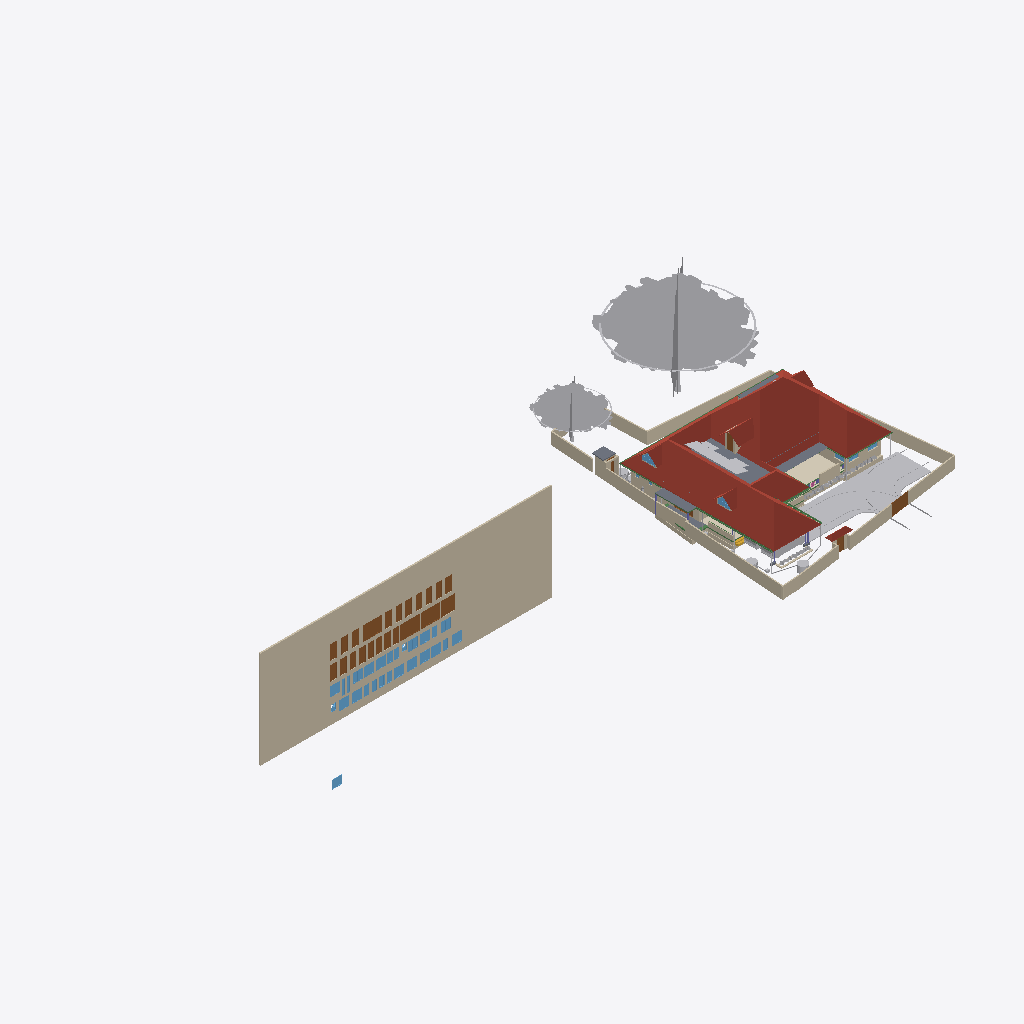
Isometric view of an IFC building model (IFC-SPF (STEP), schema IFC4X3, length unit metre), seen from the south-west, elements coloured by IFC class (only those large enough to see are counted): 39 walls (beige), 32 windows (light blue), 28 doors (brown), 20 other elements (light grey), 7 beams (green), 6 roofs (red-brown), 6 slabs (grey), 1 covering (cream), 1 stair flight (yellow).
Extent 101.4 m × 45.0 m × 24.6 m (x, y, z). Storeys (10): Footing at -0.87 m; 00 at 0.00 m; Verandah at 0.00 m; Plumbing at 0.00 m; Electrical at 0.00 m; GF at 0.45 m; GFLintel at 2.55 m; FF at 3.45 m; schedule at 5.00 m; FFtop at 5.70 m. Elements (1151): 279 IfcWall, 250 IfcBeam, 84 IfcPipeSegment, 63 IfcFurniture, 53 IfcWindow, 50 IfcDoor, 50 IfcReinforcingBar, 48 IfcCovering, 44 IfcColumn, 29 IfcGeographicElement, 23 IfcDistributionChamberElement, 23 IfcLightFixture.

HEADER;
FILE_DESCRIPTION(('ViewDefinition[DesignTransferView]'),'2;1');
FILE_NAME('Sreekesh.ifc','2026-04-21T13:15:31+05:30',(),(),'IfcOpenShell 0.8.5','Bonsai 0.8.5','Nobody');
FILE_SCHEMA(('IFC4X3'));
ENDSEC;
DATA;
#1=IFCPROJECT('0aPvmvJuf5owphcfiKWAsN',$,'My Project',$,$,$,$,(#14,#26),#9);
#30=IFCSITE('3jTVXq97zE2OZTfzZH9iYT',$,'My Site',$,$,#53,$,$,$,$,$,$,$,$);
#211744=IFCSITE('2pH2ecD1v9bgK8psTEcl$_',$,'Site',$,$,#211760,#211754,$,$,(8,52,49,300000),(76,38,36,300000),$,$,$);
#36=IFCBUILDING('3Bt1MypEf4fuqFfshm9kTs',$,'My Building',$,$,#59,$,$,$,$,$,$);
#333137=IFCBUILDING('2u05Cn$TD6OPdaLJzvNsxO',$,'GFWall',$,$,#333157,$,$,$,$,$,$);
#339211=IFCBUILDING('002Xt49mzDahM74jmffgUi',$,'GF-P',$,$,#339231,$,$,$,$,$,$);
#42=IFCBUILDINGSTOREY('3Yt8GBe1vE1Byt_$JKaQnQ',$,'GF',$,$,#7313,$,$,$,$);
#8023=IFCBUILDINGSTOREY('3LNq90aff4Xhn4xfthWyFx',$,'00',$,$,#8039,$,$,$,$);
#71986=IFCBUILDINGSTOREY('1ZF$IMkzjA5efl8XVVA8ry',$,'FFtop',$,$,#72046,$,$,$,$);
#72129=IFCBUILDINGSTOREY('1Nt2vvvNTB5u0X$NIke4ti',$,'GFLintel',$,$,#280967,$,$,$,$);
#83382=IFCBUILDINGSTOREY('2do7yjy$r1eOSN7_GxsK9f',$,'FF',$,$,#83409,$,$,$,$);
#301077=IFCBUILDINGSTOREY('1n3LFyF6X708Cvo1r86gbR',$,'Footing',$,$,#301097,$,$,$,$);
#360055=IFCBUILDINGSTOREY('2kU8qRmBnF7foRmD37T33I',$,'Verandah',$,$,#360071,$,$,$,$);
#367233=IFCBUILDINGSTOREY('3r39yX7tr10xAjP1zlM9FN',$,'Plumbing',$,$,#367249,$,$,$,$);
#436766=IFCBUILDINGSTOREY('2CUKbd$of0Yx1yz6tYDaJY',$,'schedule',$,$,#436793,$,$,$,$);
#442969=IFCBUILDINGSTOREY('0sffW$JV12jOzJZIPBAWvQ',$,'Electrical',$,$,#442985,$,$,$,$);
#436236=IFCWALL('0fO5bxiLf2rPrmsDIadgTP',$,'Wall',$,$,#436798,#436242,$,$);
#389380=IFCROOF('2YQzS8qNnFqRTnIlyQr$6O',$,'Roof',$,$,#389458,#389379,$,.HIP_ROOF.);
#158109=IFCGEOGRAPHICELEMENT('1ICn9VC11DLu$jSeyjW6na',$,'GeographicElement',$,$,#159277,#158141,$,$);
#363541=IFCCOURSE('0hYJyXEsXANxqeScN2ddTn',$,'Course',$,$,#364727,#363556,$,$);
#158156=IFCGEOGRAPHICELEMENT('2JlHSkVhjCZPlJyc1W8A6K',$,'GeographicElement',$,$,#159282,#158188,$,$);
#285749=IFCWALL('23M4dZECv7RPP4RWKkyrhY',$,'Wall.082',$,$,#435018,#285760,$,$);
#65997=IFCWALL('1DC2$ngnnDR8Q9h6mAR0js',$,'Wall',$,$,#345521,#66003,$,$);
#222195=IFCWALL('2ixJvC9dH599amejUM2w6G',$,'Wall',$,$,#293165,#222215,$,$);
#66022=IFCWALL('2FUeR5sFb9uwjJGdeVWABU',$,'Wall',$,$,#431152,#66028,$,$);
#345031=IFCCOVERING('3RPlCoLTXEkg2LQ5VmhLHT',$,'Covering',$,$,#361378,#345042,$,$);
#226167=IFCWALL('1JVywoPUH41xuuLQv_Mf23',$,'Wall.082',$,$,#434788,#226178,$,$);
#5763=IFCSLAB('2k1_QIQ_vEheGYBKPFgtqG',$,'Slab',$,$,#339798,#5774,$,$);
#65878=IFCWALL('1RxXXtAKb3$uqm3spal5Ab',$,'Wall.049',$,$,#434824,#65884,$,$);
#110356=IFCWALL('3Jc2L501zCIf2lBfrewdbK',$,'Wall',$,$,#434868,#110367,$,$);
#345472=IFCWALL('0yhntx_XHBtOwqFxJIUy0e',$,'Wall.082',$,$,#345566,#345483,$,$);
#219358=IFCROOF('2NvTBbesP9PgYEhMlxRBaG',$,'Roof',$,$,#219414,#219392,$,.GABLE_ROOF.);
#106476=IFCSLAB('3SWoLdiHLDExF96lrfPbJY',$,'Slab',$,$,#280977,#106487,$,$);
#285691=IFCWALL('3FXX66X1H7gQUhINB1ZqHj',$,'Wall.082',$,$,#434912,#285702,$,$);
#2872=IFCWALL('0VICnwrYLCM9IhHcjSiD9g',$,'Wall',$,$,#333268,#2879,$,$);
#106448=IFCSLAB('1GhnzeWbD1FR$mVw6S$mla',$,'Slab',$,$,#280972,#106464,$,$);
#470777=IFCDOOR('0t87$1_hz87gsqjjPaod5f',$,'Door',$,$,#471132,#474671,'20',2.09999990463257,1.20000004768372,$,$,$);
#470811=IFCDOOR('2sEs1R1lb5Jhf2YwHu_NhE',$,'Door',$,$,#471147,#474708,'21',2.09999990463257,1.20000004768372,$,$,$);
#437505=IFCDOOR('3Vw79$mJ981wtZ4gjDcwpp',$,'Door',$,$,#441913,#474619,'04',2.09999990463257,1.20000004768372,$,$,$);
#146729=IFCVEHICLE('0zRPRsukT96P6cuFPGiKs1',$,'Vehicle',$,$,#189086,#146742,$,$);
#3151=IFCWALL('2frHB1bR9FtP23RXamn7Ko',$,'Wall',$,$,#333488,#3162,$,$);
#447852=IFCWALL('0EZ9GCYTb6leSOQLswptQu',$,'Wall',$,$,#448349,#447872,$,$);
#109955=IFCWALL('0m53cJKujAOwiy8OxGf4Uf',$,'Wall',$,$,#434806,#109966,$,$);
#218560=IFCROOF('2C1nQ2OAXBdxxnXR0n9JKC',$,'Roof',$,$,#218716,#218594,$,.GABLE_ROOF.);
#217997=IFCROOF('2hcpXsHbj3E8lTGOwf_Twb',$,'Roof',$,$,#357861,#218003,$,.GABLE_ROOF.);
#116735=IFCDOOR('1dZUIR_mr60wAZddeiCYTI',$,'Door',$,$,#281598,#116767,$,1.79999995231628,3.0,$,$,$);
#3520=IFCWALL('1kfIyPN_b4JPSDED46DDvv',$,'Wall',$,$,#333253,#3526,$,$);
#218717=IFCROOF('1hzKHTNaL00O8K0DSnXvur',$,'Roof',$,$,#218864,#218751,$,.GABLE_ROOF.);
#117585=IFCSLAB('00nkzVGuT6heoHGHN6WRGv',$,'Slab',$,$,#369021,#117596,$,$);
#309185=IFCWALL('1RTxTTrCL8QeAofqzjoycv',$,'Wall',$,$,#314935,#309196,$,$);
#389139=IFCBEAM('38yYLt849AL9vMzuf_qlJY',$,'Beam',$,$,#389209,#389138,$,$);
#219564=IFCSLAB('3MJkxlHa9Ayv5Szi0695pa',$,'Slab',$,$,#351081,#219578,$,$);
#110251=IFCROOF('2Ww7svPQzEgA_fCzhmYus_',$,'Roof',$,$,#363446,#110283,$,.HIP_ROOF.);
#117253=IFCWALL('2NQIKohcDAsQMbNSTdACJd',$,'Wall.049',$,$,#498566,#117264,$,$);
#330794=IFCSLAB('2m4RWmARb8ng3Ygm017ww6',$,'Slab',$,$,#332135,#330805,$,$);
#388788=IFCBEAM('0CBrXPli9CuuYJqAxGAoT2',$,'Beam',$,$,#389194,#388787,$,$);
#332304=IFCWALL('0ZmojOdCnDxP$iDjWVcZ2G',$,'Wall',$,$,#360087,#332324,$,$);
#72992=IFCWALL('0nKeLZCI54WeIG0cLfl1fW',$,'Wall',$,$,#368846,#73003,$,$);
#432857=IFCWASTETERMINAL('291ZfaJMX2QgzA0yx6Dgbh',$,'WasteTerminal',$,$,#433019,#432868,$,$);
#436799=IFCDOOR('0XlfQQ3kH9bQ4xqE2F$NJd',$,'Door',$,$,#469873,#469836,'01',2.09999990463257,1.20000004768372,$,$,$);
#437395=IFCDOOR('2VOTDILfv12gFz9g4dV8WW',$,'Door',$,$,#441733,#469884,'02',2.09999990463257,1.20000004768372,$,$,$);
#438103=IFCDOOR('1W4kbGnrf4BviYzt90euy7',$,'Door',$,$,#470165,#470128,'05',2.09999990463257,1.20000004768372,$,$,$);
#438650=IFCDOOR('3J6pX7wADBiwY7pVd53n9u',$,'Door',$,$,#441928,#470206,'07',2.09999990463257,1.20000004768372,$,$,$);
#439712=IFCDOOR('1r8n9ueob9YhwGM$AZbf6r',$,'Door',$,$,#441958,#470337,'13',2.09999990463257,1.20000004768372,$,$,$);
#439877=IFCDOOR('1ohfLK289CGQgvLo23Ub_B',$,'Door',$,$,#441793,#470397,'15',2.09999990463257,1.20000004768372,$,$,$);
#470845=IFCDOOR('0EBcwWEG1BLfBC_Rm2jIl2',$,'Door',$,$,#471162,#471221,'47',2.09999990463257,1.20000004768372,$,$,$);
#116971=IFCWALL('08FBn4OWj7ogBqhIhITLuq',$,'Wall.049',$,$,#498581,#116982,$,$);
#440168=IFCDOOR('05ygje8oDCM8k$DCM_FIgq',$,'Door',$,$,#471102,#468448,'18',2.09999990463257,1.20000004768372,$,$,$);
#437450=IFCDOOR('37YLLyO1T0MRzd$WfncXke',$,'Door',$,$,#441748,#469917,'03',2.09999990463257,1.20000004768372,$,$,$);
#439176=IFCDOOR('1NZwsCyRPA_Rvuq6ikN8ou',$,'Door',$,$,#441943,#470277,'11',2.09999990463257,1.20000004768372,$,$,$);
#439604=IFCDOOR('0QS2XabDX52xoB56jEdYKn',$,'Door',$,$,#441868,#470307,'12',2.09999990463257,1.20000004768372,$,$,$);
#470879=IFCDOOR('3uBzIOBwv9KRz8nGRgS45n',$,'Door',$,$,#471177,#471251,'48',2.09999990463257,1.20000004768372,$,$,$);
#472419=IFCWINDOW('0GCLM9tzbEz8ByjWX9sRRM',$,'Window',$,$,#472473,#472433,'26',1.29999995231628,1.54999995231628,$,$,$);
#473039=IFCWINDOW('3I0jIeasz9bPnd$EPsjU7w',$,'Window',$,$,#473758,#473053,'34',1.29999995231628,1.54999995231628,$,$,$);
#473187=IFCWINDOW('2n3dOUsTbEjAw1t_1b0qHk',$,'Window',$,$,#473241,#473201,'37',1.29999995231628,1.54999995231628,$,$,$);
#473589=IFCWINDOW('1lZG8N2onCAgw6Wp2oBrNS',$,'Window',$,$,#473643,#473603,'44',1.29999995231628,1.54999995231628,$,$,$);
#473644=IFCWINDOW('0qPJyvNrnBPOwoE6u111LD',$,'Window',$,$,#473768,#473658,'45',1.29999995231628,1.54999995231628,$,$,$);
#473774=IFCWINDOW('0z6Mla7555BeT2xgOSIEjn',$,'Window',$,$,#473828,#473788,'47',1.29999995231628,1.54999995231628,$,$,$);
#472356=IFCWINDOW('0ryRUBqR17Fvdx1isygBpA',$,'Window',$,$,#472418,#472378,'25',1.29999995231628,1.54999995231628,$,$,$);
#472474=IFCWINDOW('1MxAzrC09ESQOos8fKjYKU',$,'Window',$,$,#472528,#472488,'27',1.29999995231628,1.54999995231628,$,$,$);
#472861=IFCWINDOW('3UJpKkISXCVxpeMHT8_AWt',$,'Window',$,$,#472894,#472875,'31',1.29999995231628,1.54999995231628,$,$,$);
#472929=IFCWINDOW('3ZxmguW$r6rgD8U6rsHeov',$,'Window',$,$,#473033,#472943,'32',1.29999995231628,1.54999995231628,$,$,$);
#473479=IFCWINDOW('28ovQprHX7H9ZCBnrN8ydw',$,'Window',$,$,#473533,#473493,'42',1.29999995231628,1.54999995231628,$,$,$);
#473534=IFCWINDOW('11Ns6xH_X2POblD9oamnOW',$,'Window',$,$,#473588,#473548,'43',1.29999995231628,1.54999995231628,$,$,$);
#441389=IFCWINDOW('1uIrQzLwb0FBf4o$gkmCiN',$,'Window',$,$,#442003,#472145,'22',1.29999995231628,1.54999995231628,$,$,$);
#473132=IFCWINDOW('0ewWO9aRTEiu2DgmtsmmdL',$,'Window',$,$,#473186,#473146,'36',1.29999995231628,1.54999995231628,$,$,$);
#441361=IFCWINDOW('3rxiGfLv100Og8luFZP7ej',$,'Window',$,$,#441388,#441369,$,1.29999995231628,1.54999995231628,$,$,$);
#438910=IFCDOOR('2_EdLDw6f7cw9b3egCOt52',$,'Door',$,$,#441778,#469244,'10',2.09999990463257,1.20000004768372,$,$,$);
#328429=IFCWALL('2kbqNKfzvEQ9JHWg3KnlRz',$,'Wall',$,$,#360107,#328449,$,$);
#438749=IFCDOOR('0$8DVY4oP3JO_c4OhxM5aR',$,'Door',$,$,#441838,#469108,'08',2.09999990463257,1.20000004768372,$,$,$);
#438349=IFCDOOR('2bR2Lz4dfAH9NgHBO7V5eF',$,'Door',$,$,#441823,#470176,'06',2.09999990463257,1.20000004768372,$,$,$);
#438848=IFCDOOR('2HPJSE6uf7U8CSmEi_m1ZG',$,'Door',$,$,#441853,#470236,'09',2.09999990463257,1.20000004768372,$,$,$);
#439989=IFCDOOR('0D4N6xcBrEcv7IQhny9OtU',$,'Door',$,$,#471087,#470427,'16',2.09999990463257,1.20000004768372,$,$,$);
#440204=IFCDOOR('0HjACDWSL4vgj3$kRw90ep',$,'Door',$,$,#471072,#470496,'19',2.09999990463257,1.20000004768372,$,$,$);
#439815=IFCDOOR('2VNwutCjrDBfJLcvmkUCbO',$,'Door',$,$,#441883,#470367,'14',2.09999990463257,1.20000004768372,$,$,$);
#440030=IFCDOOR('3KL$NcU1T879eGRiUWCmhA',$,'Door',$,$,#471117,#470457,'17',2.09999990463257,1.20000004768372,$,$,$);
#146896=IFCDOOR('233Y4LKh93tgjzr0JDxIFw',$,'Door',$,$,#348594,#468928,$,2.09999990463257,1.20000004768372,$,$,$);
#70155=IFCVEHICLE('3fs_92XJnE9xh12t4cEAUA',$,'Vehicle',$,$,#189081,#70187,$,$);
#206723=IFCBUILDINGELEMENTPROXY('2K1LMOkm11dBWSaNfDUHsX',$,'BuildingElementProxy',$,$,#207458,#206736,$,$);
#327474=IFCWALL('2U4iGMjzz8RwTIGrH2ENgx',$,'Wall',$,$,#360262,#327494,$,$);
#111610=IFCDOOR('0JnVCEbZ93QxaghwOdNV45',$,'Door',$,$,#222491,#363404,$,2.09999990463257,1.20000004768372,$,$,$);
#357747=IFCWINDOW('0unPHkQknB1wc7pxPHjPGP',$,'Window',$,$,#357842,#357760,$,$,$,$,$,$);
#388576=IFCBEAM('2yIyVaMgz8tR0CuDvbao9K',$,'Beam',$,$,#389174,#388575,$,$);
#101757=IFCWALL('3Re5U6AfH5hRjhCU8HzlUQ',$,'Wall',$,$,#149415,#101777,$,$);
#218541=IFCWINDOW('21qcPfDRT2hPC8Z6tF6XzK',$,'Window',$,$,#218697,#218554,$,$,$,$,$,$);
#106524=IFCSOLARDEVICE('3S6vjv$5jE1uGxlQ_RICMy',$,'SolarDevice',$,$,#120309,#106556,$,$);
#433626=IFCWASTETERMINAL('0Ad29SWDzBMQDSnJqygR91',$,'WasteTerminal',$,$,#434503,#433637,$,$);
#455969=IFCWALL('10vr2jrxH5u9xDp2P5Tk9Y',$,'Wall',$,$,#465902,#455989,$,$);
#497694=IFCWASTETERMINAL('1XuilkAkDB38OuZ8CHnFJv',$,'WasteTerminal',$,$,#497872,#497705,$,$);
#106561=IFCSOLARDEVICE('2N7C3uFTr0ovBcfJ26O6Lk',$,'SolarDevice',$,$,#120314,#106578,$,$);
#106579=IFCSOLARDEVICE('1xWH0eIEnB$BgsSW0yRufF',$,'SolarDevice',$,$,#120319,#106596,$,$);
#106615=IFCSOLARDEVICE('0CbIHREHr2w9gh5lx0_n0D',$,'SolarDevice',$,$,#120329,#106632,$,$);
#106651=IFCSOLARDEVICE('3GkHrXcpz9luFJaFckT4XJ',$,'SolarDevice',$,$,#120339,#106668,$,$);
#106597=IFCSOLARDEVICE('1JeFrLyoz5IhCtXWc_EtwE',$,'SolarDevice',$,$,#120324,#106614,$,$);
#106633=IFCSOLARDEVICE('3nYAYQFdT0Hu3774nkbnMA',$,'SolarDevice',$,$,#120334,#106650,$,$);
#106895=IFCSOLARDEVICE('3hGn0pNNz3NwRu5qnQ1KkQ',$,'SolarDevice',$,$,#120349,#106912,$,$);
#106669=IFCSOLARDEVICE('3CH4PS5oz4_xvHOpIILxvJ',$,'SolarDevice',$,$,#120344,#106686,$,$);
#106913=IFCSOLARDEVICE('3N6FBuwFX6eRZQfWUTehiA',$,'SolarDevice',$,$,#120354,#106930,$,$);
#189522=IFCBUILDINGELEMENTPROXY('2fyH_FbBX1$e0RliKTBWRO',$,'BuildingElementProxy',$,$,#205917,#189554,$,$);
#472529=IFCWINDOW('1T4xVqsNn09Q7QANEos0xY',$,'Window',$,$,#472632,#472587,'28',1.29999995231628,1.54999995231628,$,$,$);
#473374=IFCWINDOW('2BTWCkad52rRnR2lhAJRnt',$,'Window',$,$,#473428,#473388,'40',1.29999995231628,1.54999995231628,$,$,$);
#388934=IFCBEAM('02028txQrArOf6QyRmi8S_',$,'Beam',$,$,#389199,#388933,$,$);
#388502=IFCBEAM('35uj72bWH5VeeE5oLL9s_t',$,'Beam',$,$,#389164,#388501,$,$);
#65947=IFCWALL('08s$eE7qfC1vtHJbeTdsNK',$,'Wall',$,$,#434943,#65953,$,$);
#41688=IFCSTAIRFLIGHT('0VcD2gJAfBIuw$lMxDzKKO',$,'StairFlight',$,$,#283276,#118718,$,2,1,0.150000005960464,0.25,.STRAIGHT.);
#329035=IFCWALL('2$n50xrj53zPnnhI4Jq0HX',$,'Wall',$,$,#360082,#329055,$,$);
#389073=IFCBEAM('1SW1UMPTn6IukCzEsXMMce',$,'Beam',$,$,#389204,#389072,$,$);
#110674=IFCWALL('1a_hfYQo5DRgtEum677ZGl',$,'Wall',$,$,#292365,#110685,$,$);
#473429=IFCWINDOW('2dzOHbFk98Zx2bSaCiLBYU',$,'Window',$,$,#473698,#473443,'41',1.29999995231628,1.54999995231628,$,$,$);
#472633=IFCWINDOW('0Zl2gE8_586PvBdKooVPGr',$,'Window',$,$,#472761,#472691,'29',1.29999995231628,1.54999995231628,$,$,$);
#473242=IFCWINDOW('1gX6TXdPf9AO4DNYBx2gS1',$,'Window',$,$,#473318,#473278,'38',1.29999995231628,1.54999995231628,$,$,$);
#473319=IFCWINDOW('1zR4pmTQH9$B7C01p1Qh6Y',$,'Window',$,$,#473373,#473333,'39',1.29999995231628,1.54999995231628,$,$,$);
#473699=IFCWINDOW('2YOiOVaET4gOMuWXCG8Xoa',$,'Window',$,$,#473773,#473713,'46',1.29999995231628,1.54999995231628,$,$,$);
#472979=IFCWINDOW('2zT7vXKsv2yOLSfm2klIRE',$,'Window',$,$,#473038,#472993,'33',1.29999995231628,1.54999995231628,$,$,$);
#472315=IFCWINDOW('0x22XexIv8lx4ALyuFep0N',$,'Window',$,$,#472355,#472329,'24',1.29999995231628,1.54999995231628,$,$,$);
#472233=IFCWINDOW('2o4E9pPUr5tvLXhqGsnN5n',$,'Window',$,$,#472314,#472270,'23',1.29999995231628,1.54999995231628,$,$,$);
#282729=IFCWALL('0L3wrSYBnA$xcRhMJRWK$N',$,'Wall',$,$,#368901,#282740,$,$);
#455733=IFCWALL('1_lkS15SzFbRpeNiLwhyGU',$,'Wall',$,$,#457028,#455753,$,$);
#4009=IFCWALL('2lHSG51rHEfeNsY_Rnf304',$,'Wall',$,$,#333173,#4020,$,$);
#111126=IFCWALL('11fiDOfq54uheWI4ur$p_M',$,'Wall',$,$,#292347,#111137,$,$);
#106931=IFCWALL('3FavAtlwfE4e0lW5aUJqLs',$,'Wall',$,$,#348589,#106942,$,$);
#26789=IFCDOOR('3HF$fS8tX7kw4y81dHWRkr',$,'Door',$,$,#496618,#26820,'04',2.25,3.0,$,$,$);
#332235=IFCWALL('0WW$1fAGf3sAubsqiDgRRp',$,'Wall',$,$,#360287,#332255,$,$);
#117669=IFCDOOR('1Oy85YKxL61PqzyfMMUgcU',$,'Door',$,$,#498586,#469078,$,2.09999990463257,1.0,$,$,$);
#117002=IFCWALL('2_YAAq8JL4QhCYm3Y6yZZ5',$,'Wall.049',$,$,#498571,#117013,$,$);
#329144=IFCWALL('0XJHmtTfD6sBELqtXy9e2a',$,'Wall',$,$,#360132,#329164,$,$);
#29270=IFCWINDOW('3GxmHADO1DPPnexShW0xza',$,'Window',$,$,#339838,#99898,'44',1.29999995231628,1.54999995231628,$,$,$);
#99476=IFCWINDOW('0bWf0UbSH5vA18P2wXez2A',$,'Window',$,$,#339853,#99508,'42',1.29999995231628,1.54999995231628,$,.DOUBLE_PANEL_VERTICAL.,$);
#332339=IFCWALL('06RbKfkVLAig0EUUJcdLY6',$,'Wall',$,$,#360122,#332359,$,$);
#102232=IFCWALL('3BbLnMq0r7ivvaULYjF4Vv',$,'Wall',$,$,#348558,#102243,$,$);
#473089=IFCWINDOW('1_tLJRJAbCSei9XUsefKNp',$,'Window',$,$,#473763,#473103,'35',1.29999995231628,1.54999995231628,$,$,$);
#24945=IFCWINDOW('0pIOr8Fwn768Q5gngNrD$h',$,'Window',$,$,#363051,#99803,'43',1.29999995231628,1.54999995231628,$,.DOUBLE_PANEL_VERTICAL.,$);
#327285=IFCWALL('1vo4h6gUf99v7g_hI2dwLe',$,'Wall',$,$,#360257,#327305,$,$);
#49227=IFCBEAM('2GaElzDELAMf9uZ0HgoOwe',$,'Beam',$,$,#213055,#49238,$,$);
#472762=IFCWINDOW('1GHGaSiXnFWuxMJhhdjlFz',$,'Window',$,$,#472860,#472799,'30',1.29999995231628,1.54999995231628,$,$,$);
#327173=IFCWALL('3mDEA8Yi18fQRbhOE3km0k',$,'Wall',$,$,#360267,#327193,$,$);
ENDSEC;
